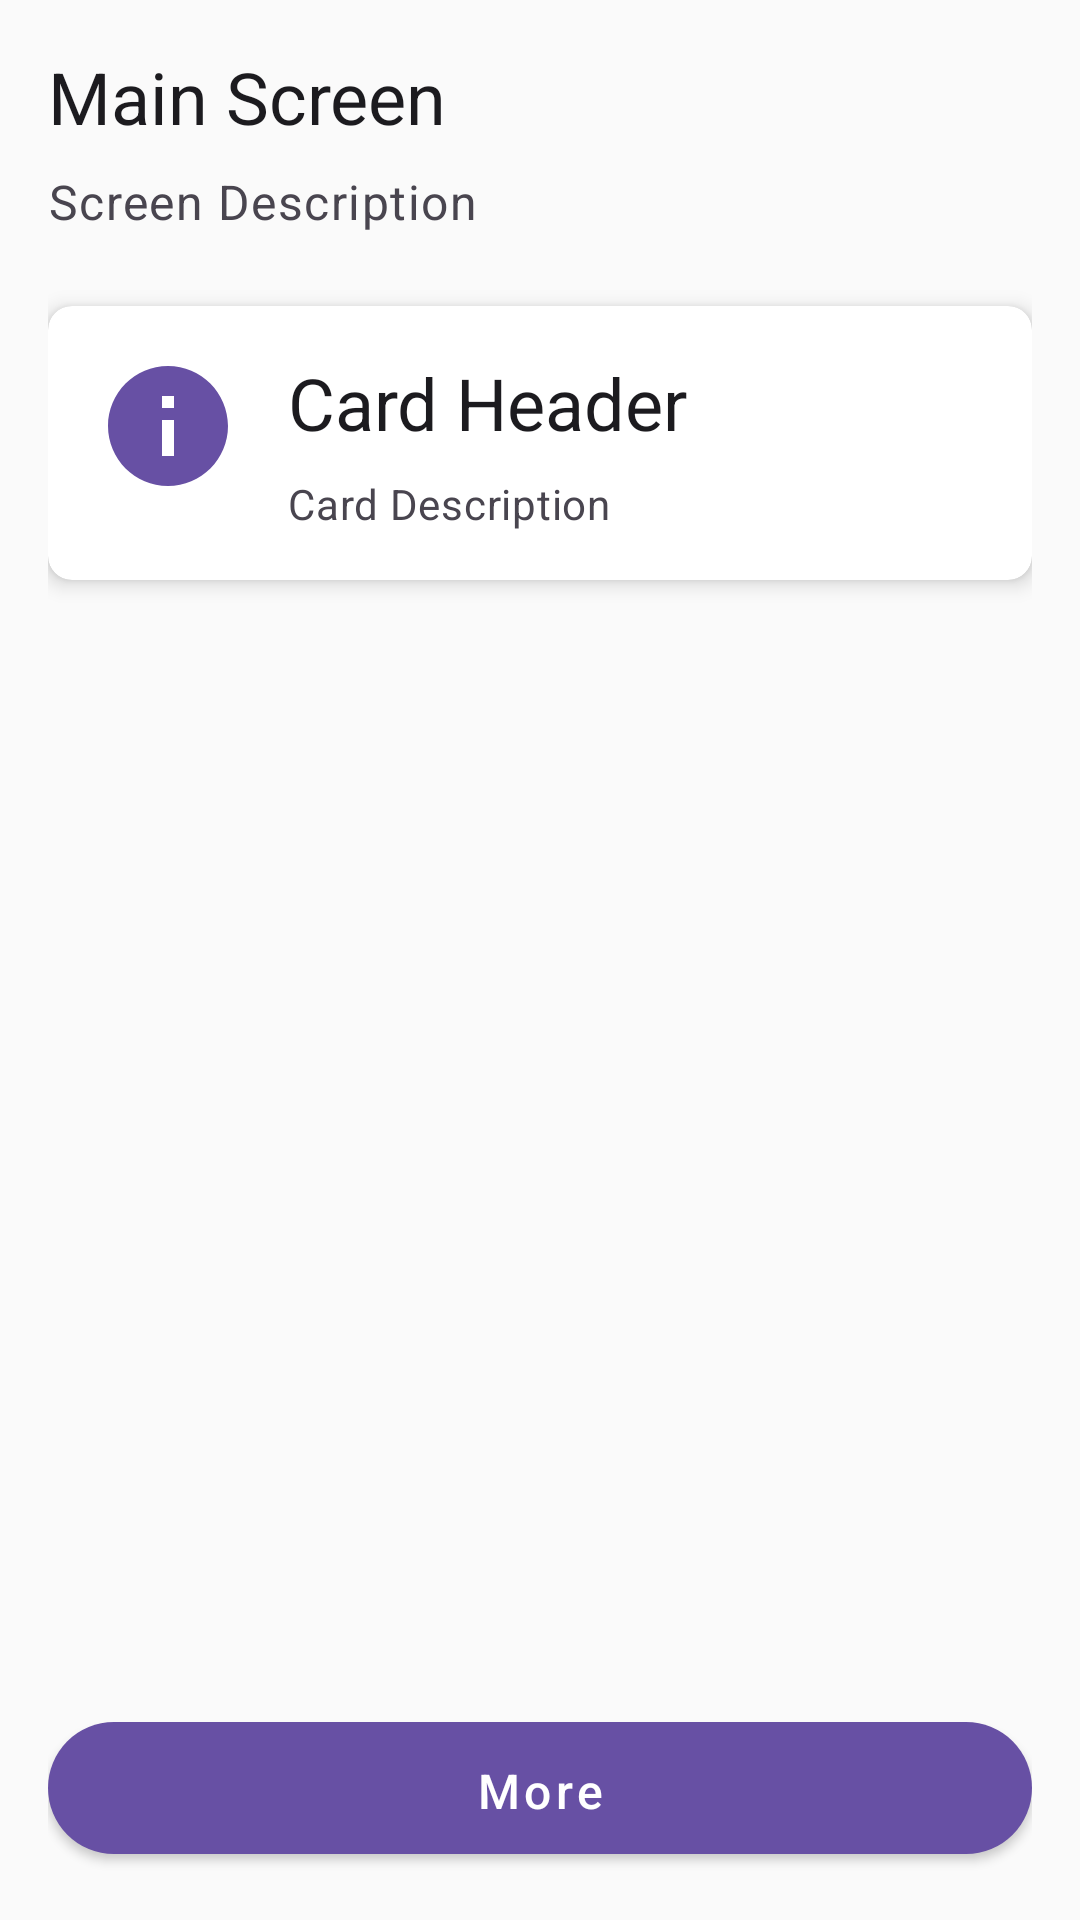

Layout XML and referenced resources for this Android screen:
<!-- AndroidManifest.xml: application theme Theme.AudioEmotionAnalyzer -->
<!-- res/layout/fragment_home.xml -->
<?xml version="1.0" encoding="utf-8"?>
<androidx.constraintlayout.widget.ConstraintLayout
    xmlns:android="http://schemas.android.com/apk/res/android"
    xmlns:app="http://schemas.android.com/apk/res-auto"
    xmlns:tools="http://schemas.android.com/tools"
    android:layout_width="match_parent"
    android:layout_height="match_parent"
    android:background="@color/background"
    android:padding="@dimen/spacing_medium">

    <TextView
        android:id="@+id/text_title"
        style="@style/TextAppearance.App.Headline"
        android:layout_width="0dp"
        android:layout_height="wrap_content"
        android:text="@string/main_screen"
        app:layout_constraintEnd_toEndOf="parent"
        app:layout_constraintStart_toStartOf="parent"
        app:layout_constraintTop_toTopOf="parent" />

    <TextView
        android:id="@+id/text_subtitle"
        style="@style/TextAppearance.App.Body1"
        android:layout_width="0dp"
        android:layout_height="wrap_content"
        android:layout_marginTop="@dimen/spacing_small"
        android:text="@string/screen_description"
        app:layout_constraintEnd_toEndOf="parent"
        app:layout_constraintStart_toStartOf="parent"
        app:layout_constraintTop_toBottomOf="@+id/text_title" />

    <com.google.android.material.card.MaterialCardView
        android:id="@+id/card_info"
        android:layout_width="0dp"
        android:layout_height="wrap_content"
        android:layout_marginTop="@dimen/spacing_large"
        app:cardCornerRadius="@dimen/corner_radius_medium"
        app:cardElevation="4dp"
        app:layout_constraintEnd_toEndOf="parent"
        app:layout_constraintStart_toStartOf="parent"
        app:layout_constraintTop_toBottomOf="@+id/text_subtitle">

        <androidx.constraintlayout.widget.ConstraintLayout
            android:layout_width="match_parent"
            android:layout_height="wrap_content"
            android:padding="@dimen/spacing_medium">

            <ImageView
                android:id="@+id/image_icon"
                android:layout_width="@dimen/icon_size_large"
                android:layout_height="@dimen/icon_size_large"
                android:src="@drawable/ic_info"
                app:layout_constraintStart_toStartOf="parent"
                app:layout_constraintTop_toTopOf="parent"
                app:tint="@color/primary" />

            <TextView
                android:id="@+id/text_card_title"
                style="@style/TextAppearance.App.Headline"
                android:layout_width="0dp"
                android:layout_height="wrap_content"
                android:layout_marginStart="@dimen/spacing_medium"
                android:text="@string/card_header"
                app:layout_constraintEnd_toEndOf="parent"
                app:layout_constraintStart_toEndOf="@+id/image_icon"
                app:layout_constraintTop_toTopOf="@+id/image_icon" />

            <TextView
                android:id="@+id/text_card_description"
                style="@style/TextAppearance.App.Body2"
                android:layout_width="0dp"
                android:layout_height="wrap_content"
                android:layout_marginStart="@dimen/spacing_medium"
                android:layout_marginTop="@dimen/spacing_small"
                android:text="@string/card_description"
                app:layout_constraintEnd_toEndOf="parent"
                app:layout_constraintStart_toEndOf="@+id/image_icon"
                app:layout_constraintTop_toBottomOf="@+id/text_card_title" />

        </androidx.constraintlayout.widget.ConstraintLayout>
    </com.google.android.material.card.MaterialCardView>

    <androidx.recyclerview.widget.RecyclerView
        android:id="@+id/recycler_items"
        android:layout_width="0dp"
        android:layout_height="0dp"
        android:layout_marginTop="@dimen/spacing_large"
        android:layout_marginBottom="@dimen/spacing_large"
        app:layoutManager="androidx.recyclerview.widget.LinearLayoutManager"
        app:layout_constraintBottom_toTopOf="@+id/button_details"
        app:layout_constraintEnd_toEndOf="parent"
        app:layout_constraintStart_toStartOf="parent"
        app:layout_constraintTop_toBottomOf="@+id/card_info"
        tools:listitem="@layout/item_list" />

    <com.google.android.material.button.MaterialButton
        android:id="@+id/button_details"
        style="@style/Widget.App.Button"
        android:layout_width="0dp"
        android:layout_height="@dimen/button_height"
        android:text="@string/more"
        app:layout_constraintBottom_toBottomOf="parent"
        app:layout_constraintEnd_toEndOf="parent"
        app:layout_constraintStart_toStartOf="parent" />

</androidx.constraintlayout.widget.ConstraintLayout>
<!-- res/layout/item_list.xml (included above) -->
<?xml version="1.0" encoding="utf-8"?>
<com.google.android.material.card.MaterialCardView
    xmlns:android="http://schemas.android.com/apk/res/android"
    xmlns:app="http://schemas.android.com/apk/res-auto"
    xmlns:tools="http://schemas.android.com/tools"
    android:layout_width="match_parent"
    android:layout_height="wrap_content"
    android:layout_marginBottom="@dimen/spacing_small"
    app:cardCornerRadius="@dimen/corner_radius_medium"
    app:cardElevation="2dp">

    <androidx.constraintlayout.widget.ConstraintLayout
        android:layout_width="match_parent"
        android:layout_height="wrap_content"
        android:padding="@dimen/spacing_medium">

        <ImageView
            android:id="@+id/image_item"
            android:layout_width="48dp"
            android:layout_height="48dp"
            android:src="@drawable/ic_item"
            app:layout_constraintBottom_toBottomOf="parent"
            app:layout_constraintStart_toStartOf="parent"
            app:layout_constraintTop_toTopOf="parent" />

        <TextView
            android:id="@+id/text_item_title"
            style="@style/TextAppearance.App.Body1"
            android:layout_width="0dp"
            android:layout_height="wrap_content"
            android:layout_marginStart="@dimen/spacing_medium"
            android:layout_marginEnd="@dimen/spacing_medium"
            android:textStyle="bold"
            app:layout_constraintEnd_toStartOf="@+id/image_arrow"
            app:layout_constraintStart_toEndOf="@+id/image_item"
            app:layout_constraintTop_toTopOf="parent"
            tools:text="Название элемента" />

        <TextView
            android:id="@+id/text_item_description"
            style="@style/TextAppearance.App.Body2"
            android:layout_width="0dp"
            android:layout_height="wrap_content"
            android:layout_marginStart="@dimen/spacing_medium"
            android:layout_marginTop="@dimen/spacing_xs"
            android:layout_marginEnd="@dimen/spacing_medium"
            app:layout_constraintEnd_toStartOf="@+id/image_arrow"
            app:layout_constraintStart_toEndOf="@+id/image_item"
            app:layout_constraintTop_toBottomOf="@+id/text_item_title"
            tools:text="Описание элемента списка" />

        <ImageView
            android:id="@+id/image_arrow"
            android:layout_width="@dimen/icon_size_medium"
            android:layout_height="@dimen/icon_size_medium"
            android:src="@drawable/ic_arrow_right"
            app:layout_constraintBottom_toBottomOf="parent"
            app:layout_constraintEnd_toEndOf="parent"
            app:layout_constraintTop_toTopOf="parent"
            app:tint="@color/primary" />

    </androidx.constraintlayout.widget.ConstraintLayout>
</com.google.android.material.card.MaterialCardView>
<!-- resources referenced by this layout -->
<resources>
  <color name="background">#FAFAFA</color>
  <color name="primary">#6750A4</color>
  <dimen name="button_height">56dp</dimen>
  <dimen name="corner_radius_medium">8dp</dimen>
  <dimen name="icon_size_large">48dp</dimen>
  <dimen name="icon_size_medium">24dp</dimen>
  <dimen name="spacing_large">24dp</dimen>
  <dimen name="spacing_medium">16dp</dimen>
  <dimen name="spacing_small">8dp</dimen>
  <dimen name="spacing_xs">4dp</dimen>
  <!-- drawable ic_arrow_right (drawable) -->
  <?xml version="1.0" encoding="utf-8"?>
  <vector xmlns:android="http://schemas.android.com/apk/res/android"
      android:width="24dp"
      android:height="24dp"
      android:viewportWidth="24"
      android:viewportHeight="24">
      <path
          android:fillColor="#6750A4"
          android:pathData="M8.59,16.59L13.17,12 8.59,7.41 10,6l6,6 -6,6 -1.41,-1.41z"/>
  </vector>
  <string name="card_description">Card Description</string>
  <string name="card_header">Card Header</string>
  <string name="main_screen">Main Screen</string>
  <string name="more">More</string>
  <string name="screen_description">Screen Description</string>
  <style name="TextAppearance.App.Body1" parent="TextAppearance.MaterialComponents.Body1">
          <item name="fontFamily">sans-serif</item>
          <item name="android:fontFamily">sans-serif</item>
          <item name="android:textSize">16sp</item>
          <item name="android:textColor">@color/text_secondary</item>
      </style>
  <style name="TextAppearance.App.Body2" parent="TextAppearance.MaterialComponents.Body2">
          <item name="fontFamily">sans-serif</item>
          <item name="android:fontFamily">sans-serif</item>
          <item name="android:textSize">14sp</item>
          <item name="android:textColor">@color/text_secondary</item>
      </style>
  <style name="TextAppearance.App.Headline" parent="TextAppearance.MaterialComponents.Headline5">
          <item name="fontFamily">sans-serif</item>
          <item name="android:fontFamily">sans-serif</item>
          <item name="android:textSize">24sp</item>
          <item name="android:textColor">@color/text_primary</item>
      </style>
  <color name="text_secondary">#49454F</color>
  <color name="text_primary">#1C1B1F</color>
  <style name="TextAppearance.App.Button" parent="TextAppearance.MaterialComponents.Button">
          <item name="fontFamily">sans-serif-medium</item>
          <item name="android:fontFamily">sans-serif-medium</item>
          <item name="android:textSize">16sp</item>
          <item name="android:textAllCaps">false</item>
          <item name="android:textColor">@color/white</item>
      </style>
  <color name="primary_dark">#4F378B</color>
  <color name="white">#FFFFFF</color>
  <color name="surface">#FFFFFF</color>
  <color name="error">#FF5252</color>
  <style name="TextAppearance.App.Title" parent="TextAppearance.MaterialComponents.Headline6">
          <item name="fontFamily">sans-serif-medium</item>
          <item name="android:fontFamily">sans-serif-medium</item>
          <item name="android:textSize">20sp</item>
          <item name="android:textColor">@color/text_primary</item>
      </style>
  <style name="TextAppearance.App.Caption" parent="TextAppearance.MaterialComponents.Caption">
          <item name="fontFamily">sans-serif</item>
          <item name="android:fontFamily">sans-serif</item>
          <item name="android:textSize">12sp</item>
          <item name="android:textColor">@color/text_hint</item>
      </style>
  <style name="Widget.App.TextInputLayout" parent="Widget.MaterialComponents.TextInputLayout.OutlinedBox">
          <item name="boxBackgroundColor">@color/input_background</item>
          <item name="boxStrokeWidth">0dp</item>
          <item name="boxStrokeWidthFocused">0dp</item>
          <item name="hintTextColor">@color/text_secondary</item>
      </style>
  <color name="text_hint">#79747E</color>
  <color name="input_background">#F3E8FD</color>
</resources>
